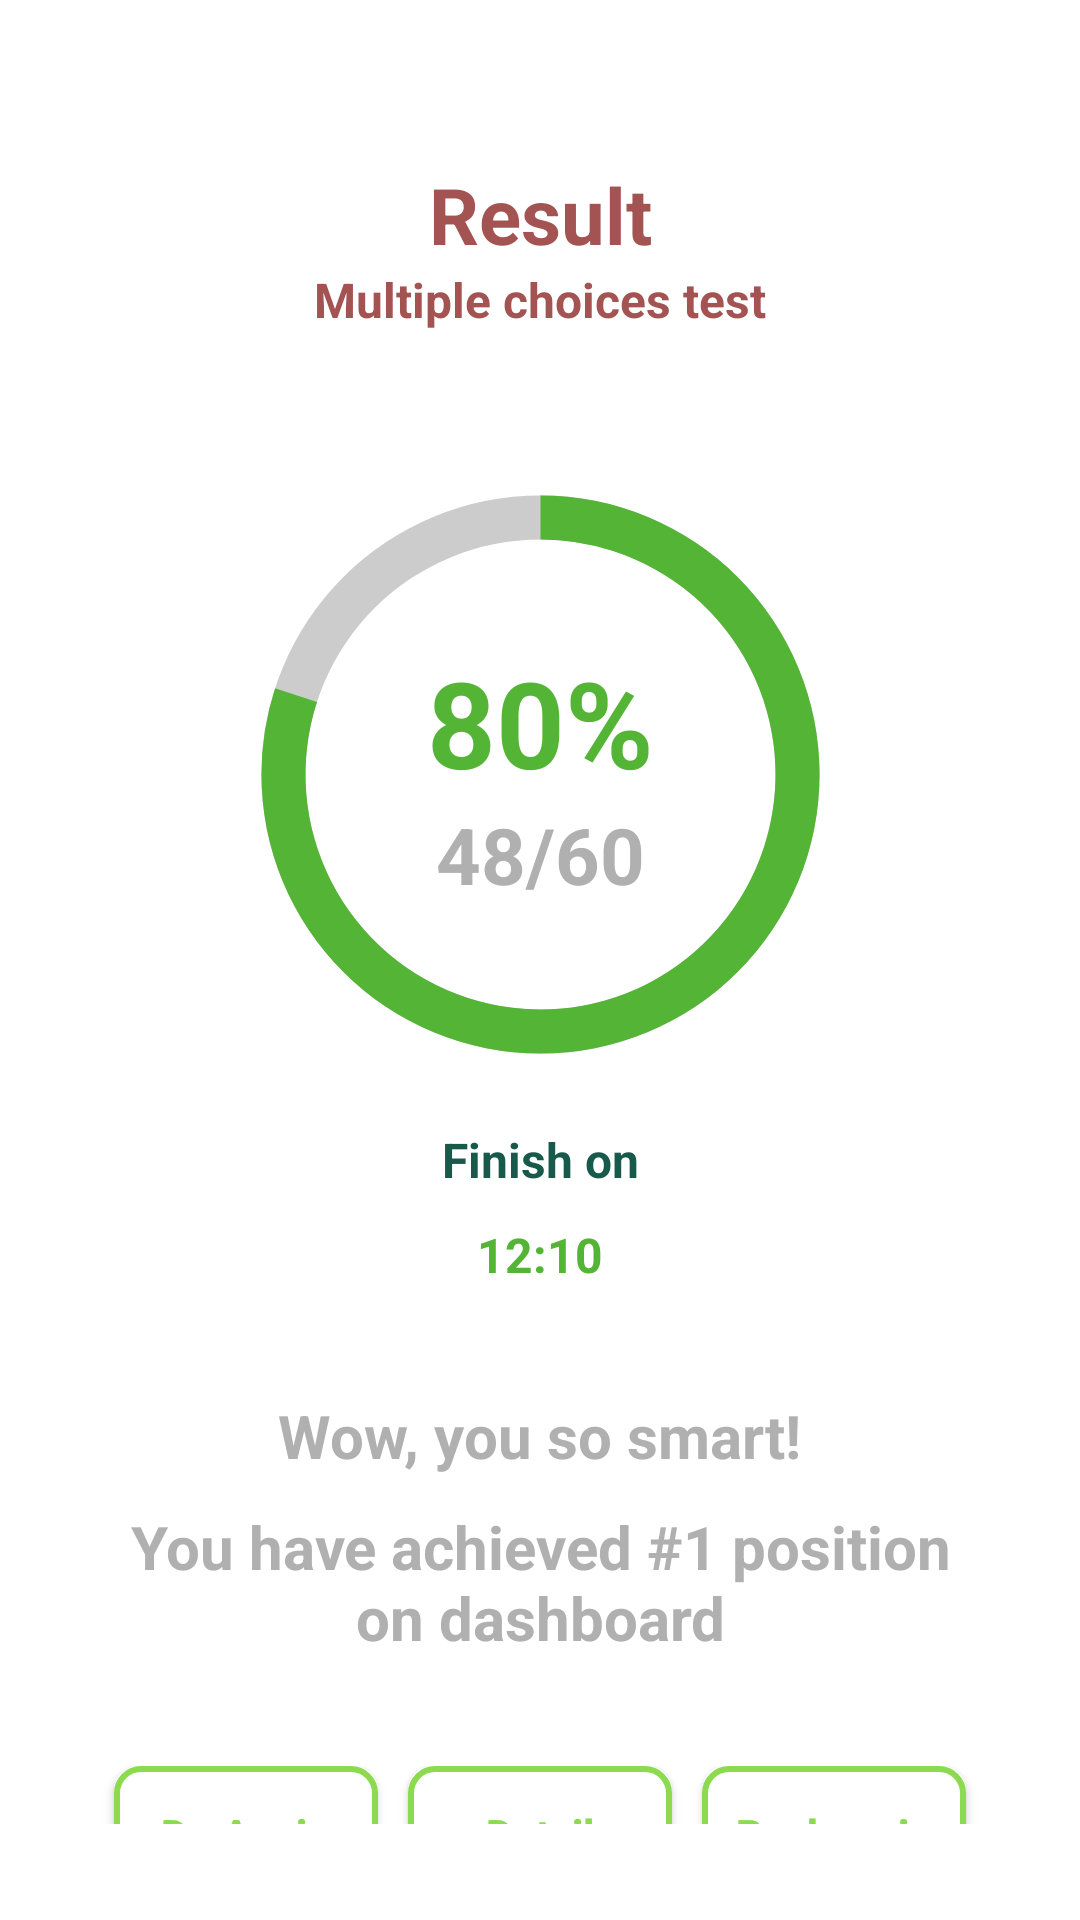

Reconstruct the res/layout file that produces this screen, plus the resources it refers to.
<!-- AndroidManifest.xml: application theme Theme.FreshCard -->
<!-- res/layout/activity_show_result.xml -->
<?xml version="1.0" encoding="utf-8"?>
<androidx.constraintlayout.widget.ConstraintLayout xmlns:android="http://schemas.android.com/apk/res/android"
    xmlns:app="http://schemas.android.com/apk/res-auto"
    xmlns:tools="http://schemas.android.com/tools"
    android:layout_width="match_parent"
    android:layout_height="match_parent"
    tools:context=".ShowResultActivity"
    android:padding="32dp"
    >
    <TextView
        android:layout_width="wrap_content"
        android:layout_height="wrap_content"
        android:id="@+id/heading"
        app:layout_constraintTop_toTopOf="parent"
        app:layout_constraintLeft_toLeftOf="parent"
        app:layout_constraintRight_toRightOf="parent"
        android:text="Result"
        android:textSize="26dp"
        android:textColor="#A45353"
        android:textStyle="bold"
        android:layout_marginTop="22dp"

        />
    <TextView
        android:layout_width="wrap_content"
        android:layout_height="wrap_content"
        android:id="@+id/txtTypeTest"
        app:layout_constraintTop_toBottomOf="@id/heading"
        app:layout_constraintLeft_toLeftOf="parent"
        app:layout_constraintRight_toRightOf="parent"
        android:text="Multiple choices test"
        android:textStyle="bold"
        android:textSize="16dp"
        android:textColor="#A45353"
        />


    <ProgressBar
        android:layout_width="235dp"
        android:layout_height="235dp"
        android:id="@+id/progress"
        android:indeterminateOnly="false"
        android:progressDrawable="@drawable/largest_progress_bar"
        app:layout_constraintTop_toBottomOf="@id/txtTypeTest"
        app:layout_constraintLeft_toLeftOf="parent"
        app:layout_constraintRight_toRightOf="parent"
        android:layout_marginTop="30dp"
        android:progress="80"

        />
    
    <TextView
        android:layout_width="wrap_content"
        android:layout_height="wrap_content"
        android:id="@+id/txtFinishOnLabel"
        app:layout_constraintTop_toBottomOf="@id/progress"
        app:layout_constraintLeft_toLeftOf="parent"
        app:layout_constraintRight_toRightOf="parent"
        android:textColor="@color/strongGreen"
        android:text="Finish on"
        android:textSize="16dp"
        android:textStyle="bold"/>
    <LinearLayout
        android:layout_width="wrap_content"
        android:layout_height="wrap_content"
        android:orientation="vertical"
        app:layout_constraintTop_toTopOf="@id/progress"
        app:layout_constraintBottom_toBottomOf="@id/progress"
        app:layout_constraintLeft_toLeftOf="@id/progress"
        app:layout_constraintRight_toRightOf="@id/progress"
        android:gravity="center"
        >

        <TextView
            android:layout_width="wrap_content"
            android:layout_height="wrap_content"
            android:id="@+id/txtResultPercent"
            android:text="80%"
            android:textSize="40dp"
            android:textStyle="bold"
            android:textColor="@color/mediumGreen"/>

        <TextView
            android:layout_width="wrap_content"
            android:layout_height="wrap_content"
            android:id="@+id/txtResult"
            android:textStyle="bold"
            android:textSize="26dp"
            android:textColor="@color/grayDefault"
            android:text="48/60"
            />
    </LinearLayout>

    <TextView
        android:layout_width="wrap_content"
        android:layout_height="wrap_content"
        android:id="@+id/txtTime"
        android:textSize="16dp"
        android:textColor="@color/mediumGreen"
        android:textStyle="bold"
        android:text="12:10"
        app:layout_constraintTop_toBottomOf="@id/txtFinishOnLabel"
        app:layout_constraintLeft_toLeftOf="parent"
        app:layout_constraintRight_toRightOf="parent"
        android:layout_marginTop="10dp"
        />

    <TextView
        android:layout_width="wrap_content"
        android:layout_height="wrap_content"
        android:id="@+id/txtMessage"
        android:text="Wow, you so smart!"
        android:textSize="20dp"
        android:textStyle="bold"
        android:textColor="@color/grayDefault"
        app:layout_constraintTop_toBottomOf="@id/txtTime"
        app:layout_constraintLeft_toLeftOf="parent"
        app:layout_constraintRight_toRightOf="parent"
        android:layout_marginTop="36dp"
        />

    <TextView
        android:layout_width="match_parent"
        android:textAlignment="center"
        android:layout_height="wrap_content"
        android:id="@+id/txtMessage2"
        android:text="You have achieved #1 position on dashboard"
        android:textSize="20dp"
        android:textStyle="bold"
        android:textColor="@color/grayDefault"
        app:layout_constraintTop_toBottomOf="@id/txtMessage"
        app:layout_constraintLeft_toLeftOf="parent"
        app:layout_constraintRight_toRightOf="parent"
        android:layout_marginTop="10dp"
        />

    <LinearLayout
        android:layout_width="match_parent"
        android:layout_height="wrap_content"
        android:layout_marginTop="36dp"
        android:gravity="center"
        android:orientation="horizontal"
        app:layout_constraintEnd_toEndOf="parent"
        app:layout_constraintLeft_toLeftOf="parent"

        app:layout_constraintTop_toBottomOf="@id/txtMessage2">

        <androidx.appcompat.widget.AppCompatButton
            android:id="@+id/btnAgain"
            android:layout_width="wrap_content"
            android:layout_height="45dp"
            android:layout_marginStart="5dp"
            android:background="@drawable/active_solid_corner_btn"
            android:text="Do Again"
            android:textAllCaps="false"
            android:textColor="@color/mediumLightGreen"
            android:textStyle="bold" />
        <TextView
            android:layout_width="10dp"
            android:layout_height="1dp"/>

        <androidx.appcompat.widget.AppCompatButton
            android:id="@+id/btnDetail"
            android:layout_width="wrap_content"
            android:layout_height="45dp"
            android:background="@drawable/active_solid_corner_btn"
            android:text="Detail"
            android:textAllCaps="false"
            android:textColor="@color/mediumLightGreen"
            android:textStyle="bold" />
        <TextView
            android:layout_width="10dp"
            android:layout_height="1dp"/>

        <androidx.appcompat.widget.AppCompatButton
            android:id="@+id/btnBack"
            android:layout_width="wrap_content"
            android:layout_height="45dp"
            android:layout_marginLeft="34dp"
            android:layout_marginEnd="5dp"
            android:background="@drawable/active_solid_corner_btn"
            android:text="Back main"
            android:textAllCaps="false"
            android:textColor="@color/mediumLightGreen"
            android:textStyle="bold" />
    </LinearLayout>

</androidx.constraintlayout.widget.ConstraintLayout>
<!-- resources referenced by this layout -->
<resources>
  <color name="grayDefault">#B0B0B0</color>
  <color name="mediumGreen">#54B435</color>
  <color name="mediumLightGreen">#8CDA4F</color>
  <color name="strongGreen">#17594A</color>
  <!-- drawable active_solid_corner_btn (drawable) -->
  <?xml version="1.0" encoding="utf-8"?>
  <layer-list xmlns:android="http://schemas.android.com/apk/res/android">
      
      <item>
          <shape android:shape="rectangle">
              <solid android:color="#fff" /> 
              <corners android:radius="8dip" /> 
          </shape>
      </item>
      
      <item>
          <shape android:shape="rectangle">
              <solid android:color="@android:color/white" />
              <stroke
                  android:width="2dp"
                  android:color="@color/mediumLightGreen" />
              <corners android:radius="8dip" />
          </shape>
      </item>
  </layer-list>
  <!-- drawable largest_progress_bar (drawable) -->
  <?xml version="1.0" encoding="utf-8"?>
  <layer-list xmlns:android="http://schemas.android.com/apk/res/android">
      <item>
          <shape
              android:shape="ring"
              android:thicknessRatio="16"
              android:useLevel="false">
              <solid
                  android:color="#ccc"/>
          </shape>
      </item>
      <item>
          <rotate
              android:fromDegrees="270"
              android:toDegrees="270"
              >
  
              <shape
                  android:shape="ring"
                  android:thicknessRatio="16"
                  android:useLevel="true">
                  <solid android:color="@color/mediumGreen"/>
              </shape>
          </rotate>
      </item>
  </layer-list>
  <style name="Theme.FreshCard" parent="Theme.MaterialComponents.DayNight.NoActionBar">
          <item name="colorPrimary">#54B435</item>
          <item name="colorPrimaryVariant">#0F9D58</item>
          <item name="colorOnPrimary">#000</item>
      </style>
</resources>
